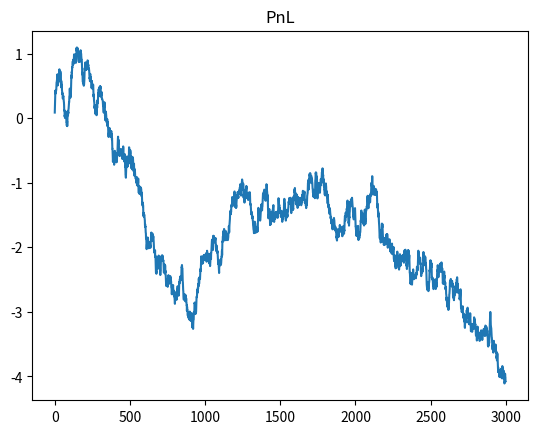
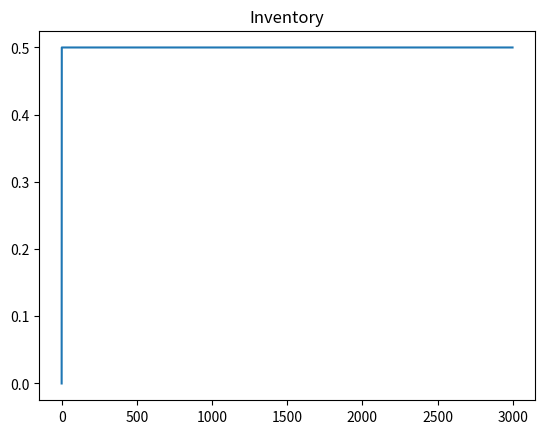

The matplotlib source for these figures, in order:
import numpy as np, pandas as pd, matplotlib.pyplot as plt
np.random.seed(0)
T=3000
mid=100+np.cumsum(0.0+0.1*np.random.randn(T))
spread=0.04+0.02*np.abs(np.random.randn(T))
L=10
bids=np.stack([mid - (i+1)*spread for i in range(L)],axis=1)
asks=np.stack([mid + (i+1)*spread for i in range(L)],axis=1)
size=lambda i: 2.0*np.exp(-0.2*i)
bid_sz=np.stack([size(i)*np.ones(T) for i in range(L)],axis=1)
ask_sz=np.stack([size(i)*np.ones(T) for i in range(L)],axis=1)
B=bid_sz.sum(1); A=ask_sz.sum(1)
imb=(B-A)/(B+A+1e-9)


kappa=0.6; phi=0.01
q_bid=mid - 0.5*2*spread*(1+kappa*imb)
q_ask=mid + 0.5*2*spread*(1-kappa*imb)
inv=np.zeros(T); cash=0.0; pnl=np.zeros(T)


def fills(qb,qa,bids_t,asks_t,bsz_t,asz_t,imb):
    lam=0.2
    take_buy = np.random.rand()<lam*(1+max(0,-imb))*0.5
    take_sell= np.random.rand()<lam*(1+max(0, imb))*0.5
    fb=fa=0.0; cash=0.0
    if qb>=bids_t[0]: fb+=min(0.3*bsz_t[0],1.0); cash-=fb*qb
    if qa<=asks_t[0]: fa+=min(0.3*asz_t[0],1.0); cash+=fa*qa
    if take_buy and qa<=asks_t[0]: q=0.5; fa+=q; cash+=q*qa
    if take_sell and qb>=bids_t[0]: q=0.5; fb+=q; cash-=q*qb
    return fb,fa,cash


for t in range(T):
    qb=q_bid[t]-phi*(inv[t-1] if t>0 else 0.0)
    qa=q_ask[t]+phi*(inv[t-1] if t>0 else 0.0)
    fb,fa,dc=fills(qb,qa,bids[t],asks[t],bid_sz[t],ask_sz[t],imb[t])
    inv[t]=(inv[t-1] if t>0 else 0.0)+fb-fa
    cash+=dc; pnl[t]=cash+inv[t]*mid[t]


ret=np.diff(pnl,prepend=pnl[0])
sh=np.mean(ret)/np.std(ret+1e-9)*np.sqrt(252*6*60)
print('Final PnL',pnl[-1],'Sharpe~',sh)
plt.figure(); plt.plot(pnl); plt.title('PnL');
plt.figure(); plt.plot(inv); plt.title('Inventory'); plt.show()
